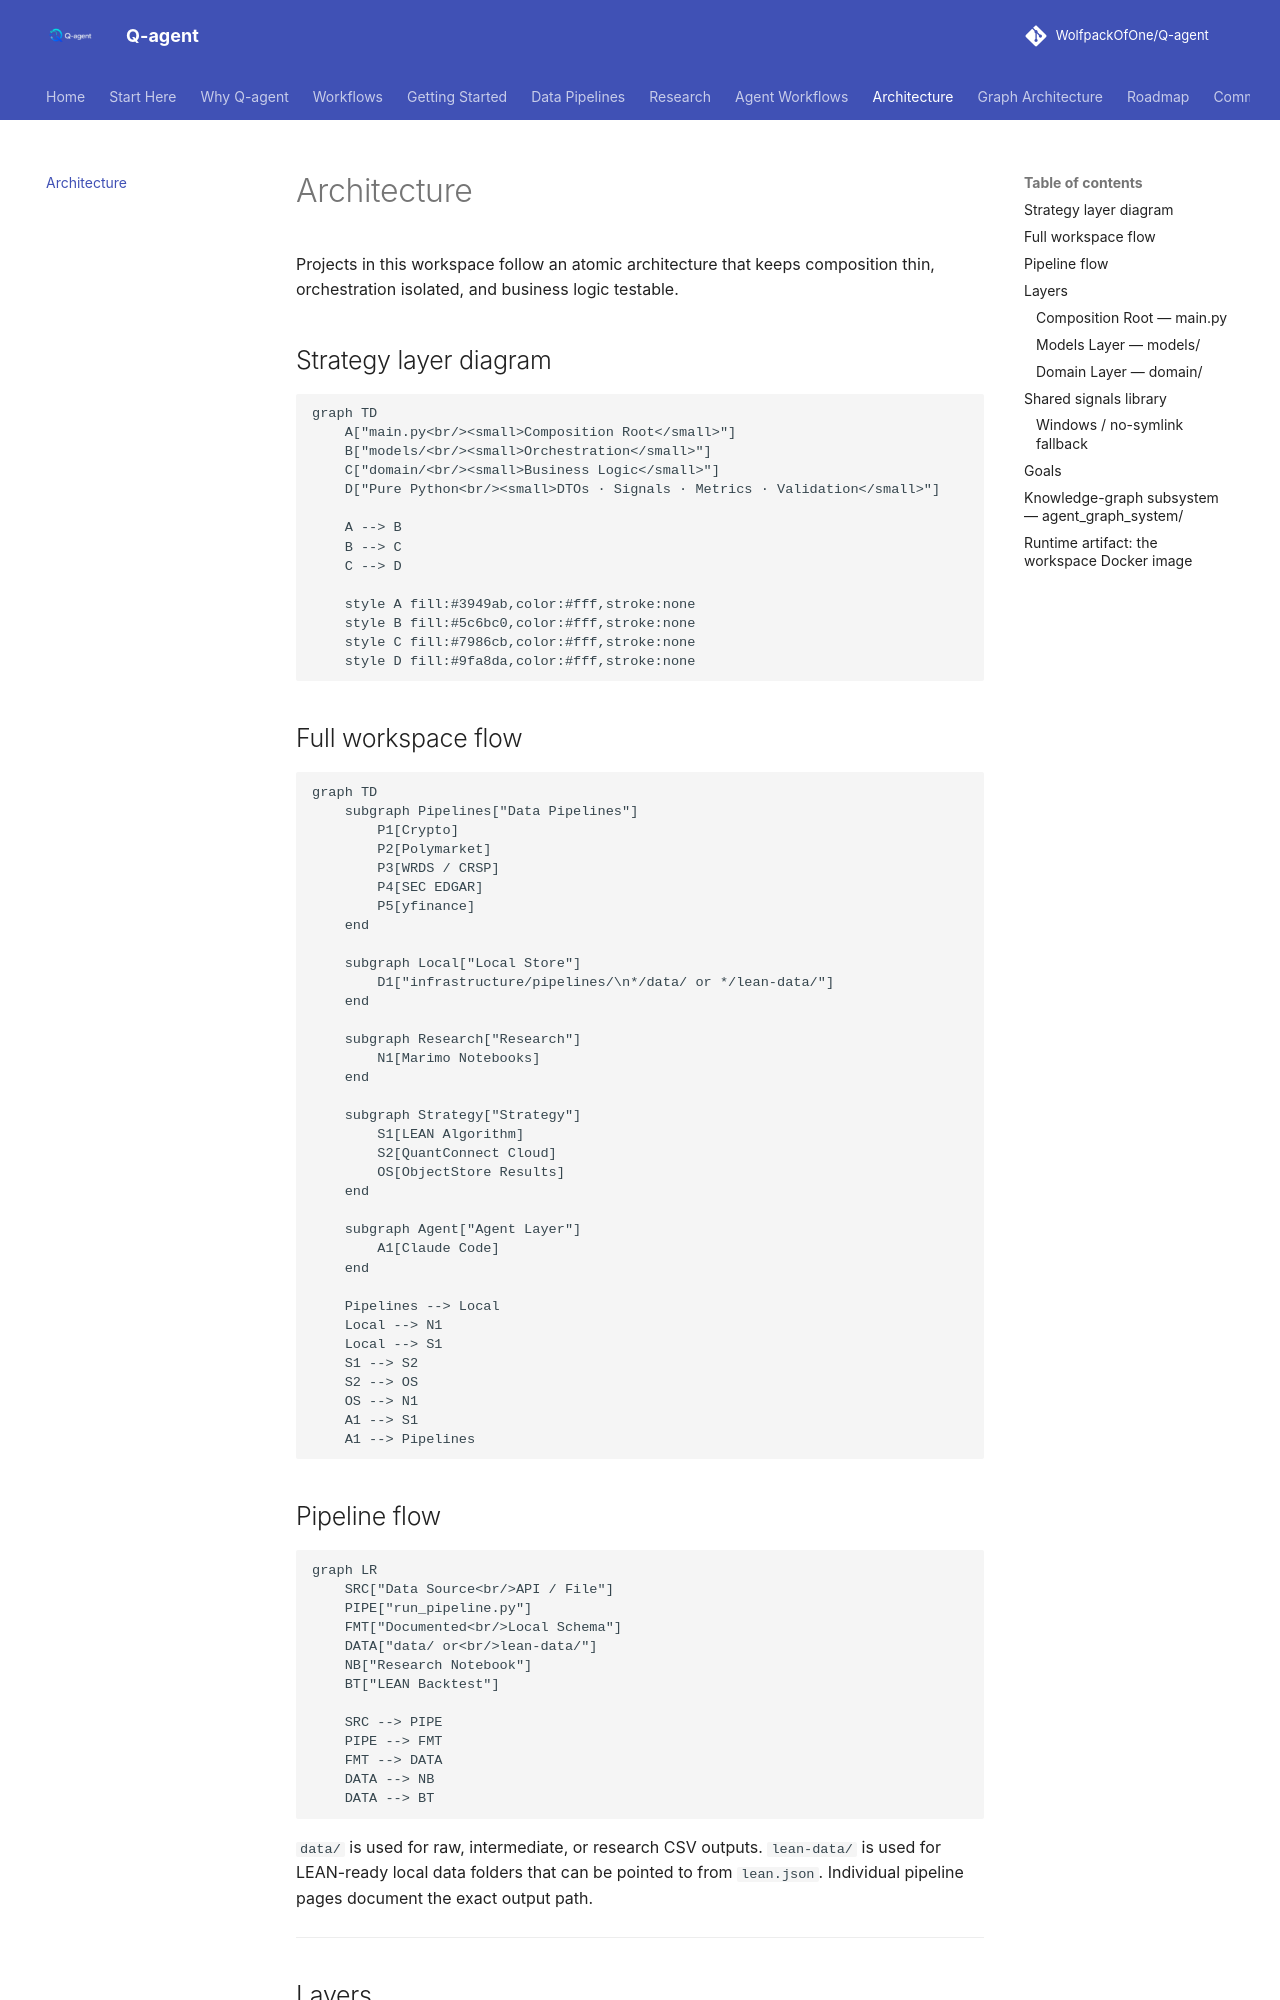

repository: WolfpackOfOne/Q-agent · page: architecture/index.html · generator: mkdocs

# Architecture

Projects in this workspace follow an atomic architecture that keeps composition thin, orchestration isolated, and business logic testable.

## Strategy layer diagram

```mermaid
graph TD
    A["main.py<br/><small>Composition Root</small>"]
    B["models/<br/><small>Orchestration</small>"]
    C["domain/<br/><small>Business Logic</small>"]
    D["Pure Python<br/><small>DTOs · Signals · Metrics · Validation</small>"]

    A --> B
    B --> C
    C --> D

    style A fill:#3949ab,color:#fff,stroke:none
    style B fill:#5c6bc0,color:#fff,stroke:none
    style C fill:#7986cb,color:#fff,stroke:none
    style D fill:#9fa8da,color:#fff,stroke:none
```

## Full workspace flow

```mermaid
graph TD
    subgraph Pipelines["Data Pipelines"]
        P1[Crypto]
        P2[Polymarket]
        P3[WRDS / CRSP]
        P4[SEC EDGAR]
        P5[yfinance]
    end

    subgraph Local["Local Store"]
        D1["infrastructure/pipelines/\n*/data/ or */lean-data/"]
    end

    subgraph Research["Research"]
        N1[Marimo Notebooks]
    end

    subgraph Strategy["Strategy"]
        S1[LEAN Algorithm]
        S2[QuantConnect Cloud]
        OS[ObjectStore Results]
    end

    subgraph Agent["Agent Layer"]
        A1[Claude Code]
    end

    Pipelines --> Local
    Local --> N1
    Local --> S1
    S1 --> S2
    S2 --> OS
    OS --> N1
    A1 --> S1
    A1 --> Pipelines
```

## Pipeline flow

```mermaid
graph LR
    SRC["Data Source<br/>API / File"]
    PIPE["run_pipeline.py"]
    FMT["Documented<br/>Local Schema"]
    DATA["data/ or<br/>lean-data/"]
    NB["Research Notebook"]
    BT["LEAN Backtest"]

    SRC --> PIPE
    PIPE --> FMT
    FMT --> DATA
    DATA --> NB
    DATA --> BT
```

`data/` is used for raw, intermediate, or research CSV outputs. `lean-data/` is used for LEAN-ready local data folders that can be pointed to from `lean.json`. Individual pipeline pages document the exact output path.

---

## Layers

### Composition Root — `main.py`

Wires the project together. Responsibilities:

- Scheduling
- Event routing
- Dependency construction
- Top-level orchestration

The composition root should be thin. If logic is drifting into `main.py`, it belongs in `models/`.

### Models Layer — `models/`

Orchestration and domain coordination. Responsibilities:

- Strategy coordination
- Signal orchestration
- Portfolio orchestration
- Risk orchestration

Models depend on domain. They do not depend on each other.
